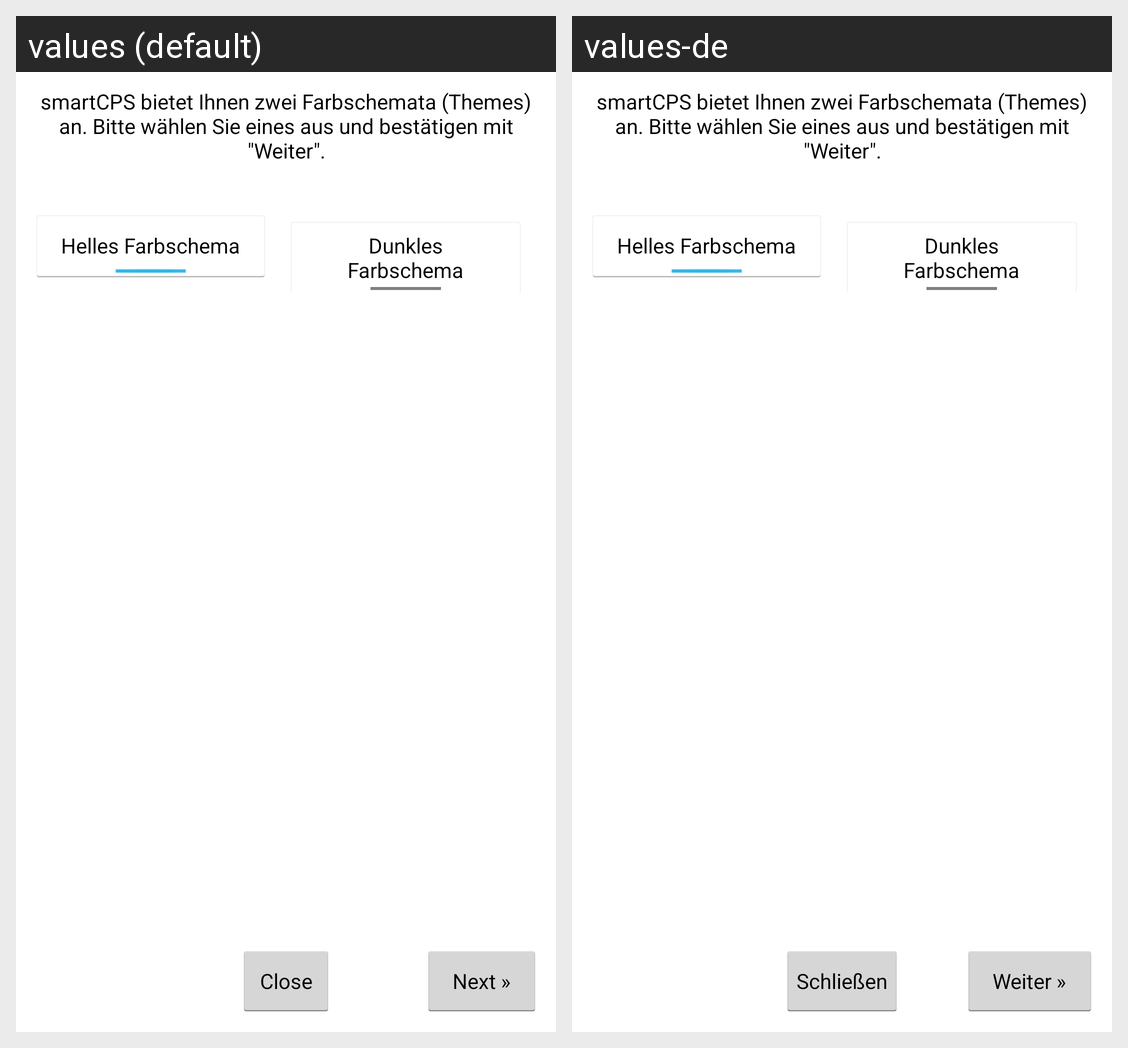

Strings drawn on this Android screen and how each of the app's shown locales translates them:
Android screen res/layout/activity_tut_change_theme.xml rendered under 2 locales, left to right: values (default), values-de. Device: Nexus 5 (rendered at 1080×1920; each locale shown at half size, 540×960, under a caption strip naming it); theme ThemeLight.
Strings drawn on this screen, with the default value and each locale's value (text and hints the layout hard-codes, and strings that could not be matched under every locale, appear in the picture but are not listed):

tutChangeTheme_txtNormal1
  values: smartCPS bietet Ihnen zwei Farbschemata (Themes) an. Bitte wählen Sie eines aus und bestätigen mit "Weiter".
  values-de: smartCPS bietet Ihnen zwei Farbschemata (Themes) an. Bitte wählen Sie eines aus und bestätigen mit "Weiter".

tutChangeTheme_tglLight
  values: Helles Farbschema
  values-de: Helles Farbschema

tutChangeTheme_tglDark
  values: Dunkles Farbschema
  values-de: Dunkles Farbschema

btnNext
  values: Next »
  values-de: Weiter »

btnClose
  values: Close
  values-de: Schließen
